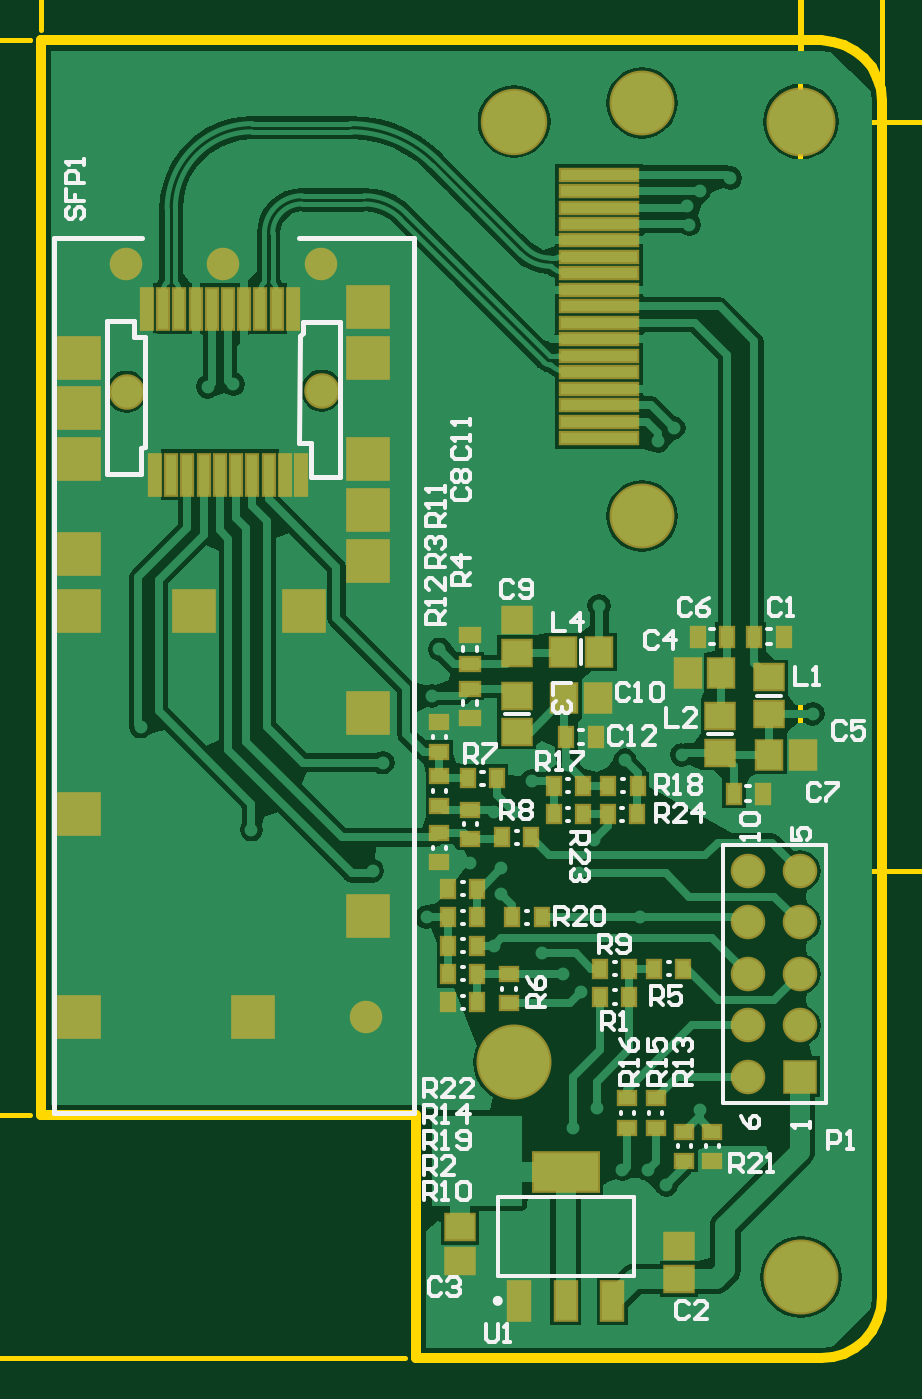
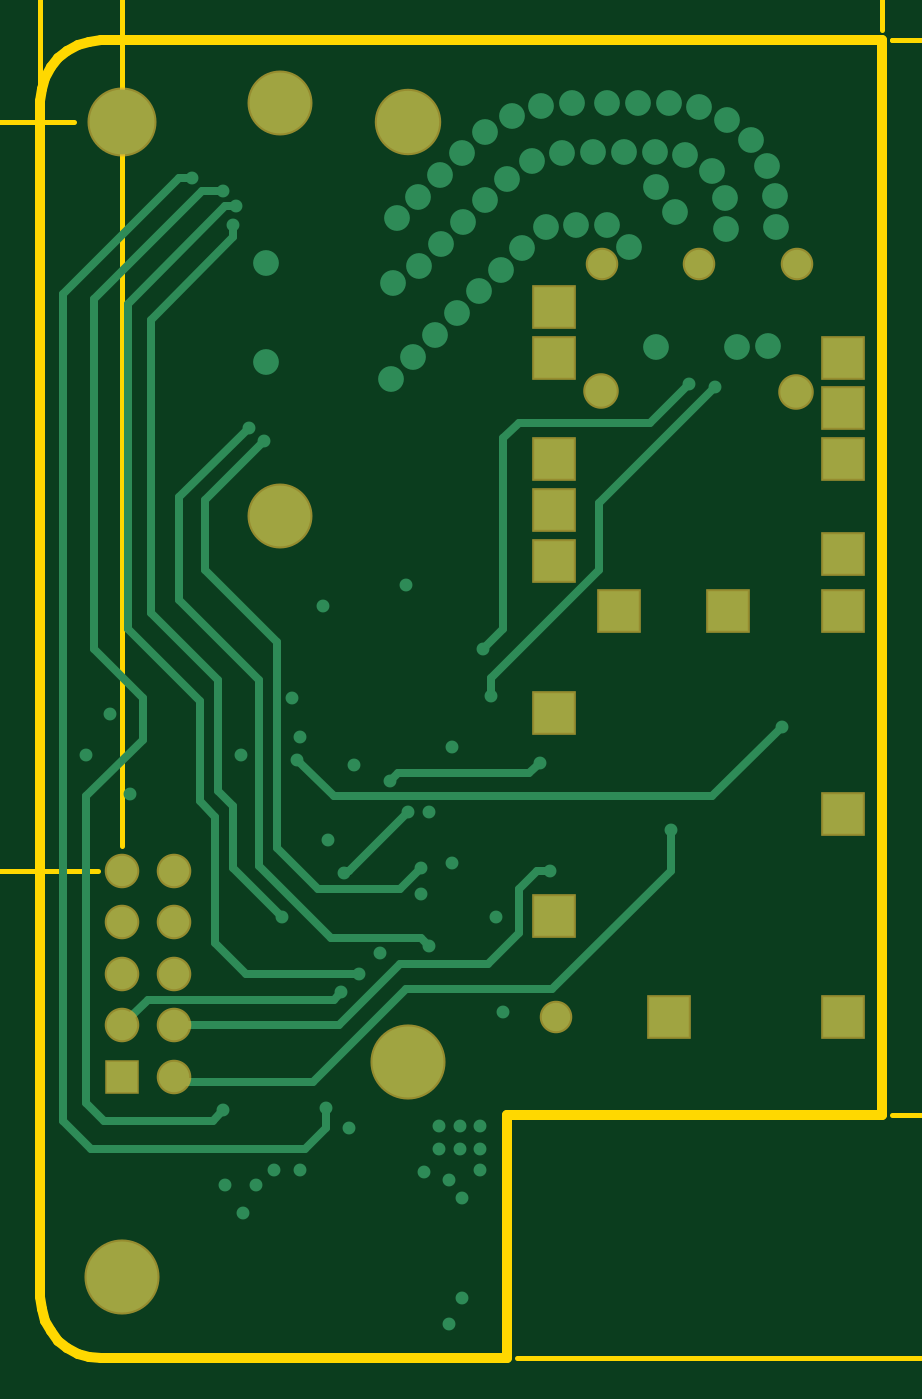
Circuit board: 9 layer files. Board 192.6 x 85.4 mm.
- drill: PCB.DRL (2452 bytes)
- bottom_copper: PCB.GBL (6705 bytes)
- bottom_mask: PCB.GBS (1128 bytes)
- outline: PCB.GKO (753 bytes)
- outline: PCB.GM1 (56511 bytes)
- top_copper: PCB.GTL (36538 bytes)
- top_silk: PCB.GTO (17667 bytes)
- paste: PCB.GTP (2968 bytes)
- top_mask: PCB.GTS (4029 bytes)

=== drill: PCB.DRL (2452 bytes, source withheld) ===
=== bottom_copper: PCB.GBL (6705 bytes, source omitted) ===
=== bottom_mask: PCB.GBS ===
G04 Layer_Color=16711935*
%FSAX25Y25*%
%MOIN*%
G70*
G01*
G75*
%ADD65C,0.12897*%
%ADD66C,0.14579*%
%ADD67C,0.13398*%
%ADD68C,0.06312*%
%ADD69R,0.08674X0.08674*%
%ADD70C,0.06902*%
%ADD71C,0.06706*%
%ADD72R,0.06706X0.06706*%
%ADD73C,0.12611*%
D65*
X0403634Y0397157D02*
D03*
D66*
Y0214441D02*
D03*
X0459303Y0172748D02*
D03*
D67*
Y0397157D02*
D03*
D68*
X0347131Y0369457D02*
D03*
X0366034D02*
D03*
X0374941Y0223249D02*
D03*
X0328234Y0369457D02*
D03*
D69*
X0319134Y0351257D02*
D03*
X0375234Y0361157D02*
D03*
Y0351257D02*
D03*
Y0331657D02*
D03*
Y0321757D02*
D03*
X0352934Y0223257D02*
D03*
X0375234Y0242957D02*
D03*
Y0282357D02*
D03*
X0362734Y0302057D02*
D03*
X0341534D02*
D03*
X0319134Y0223257D02*
D03*
Y0313157D02*
D03*
Y0331657D02*
D03*
Y0262657D02*
D03*
Y0302057D02*
D03*
Y0341457D02*
D03*
X0375234Y0311915D02*
D03*
D70*
X0366280Y0344902D02*
D03*
X0328386Y0344706D02*
D03*
D71*
X0449134Y0251657D02*
D03*
Y0241657D02*
D03*
Y0231657D02*
D03*
Y0221657D02*
D03*
Y0211657D02*
D03*
X0459134Y0251657D02*
D03*
Y0241657D02*
D03*
Y0231657D02*
D03*
Y0221657D02*
D03*
D72*
Y0211657D02*
D03*
D73*
X0428434Y0320557D02*
D03*
Y0400794D02*
D03*
M02*

=== outline: PCB.GKO ===
G04 Layer_Color=16711935*
%FSAX25Y25*%
%MOIN*%
G70*
G01*
G75*
%ADD74C,0.01969*%
D74*
X0311665Y0412906D02*
X0463240D01*
X0311665Y0204244D02*
Y0412906D01*
Y0204244D02*
X0384500D01*
Y0157000D02*
Y0204244D01*
Y0157000D02*
X0463240D01*
X0465544Y0157227D01*
X0467760Y0157899D01*
X0469802Y0158991D01*
X0471592Y0160459D01*
X0473061Y0162249D01*
X0474152Y0164291D01*
X0474824Y0166507D01*
X0475051Y0168811D01*
Y0401094D01*
X0474824Y0403399D02*
X0475051Y0401094D01*
X0474152Y0405614D02*
X0474824Y0403399D01*
X0473061Y0407656D02*
X0474152Y0405614D01*
X0471592Y0409446D02*
X0473061Y0407656D01*
X0469802Y0410915D02*
X0471592Y0409446D01*
X0467760Y0412006D02*
X0469802Y0410915D01*
X0465544Y0412679D02*
X0467760Y0412006D01*
X0463240Y0412906D02*
X0465544Y0412679D01*
M02*

=== outline: PCB.GM1 (56511 bytes, source omitted) ===
=== top_copper: PCB.GTL (36538 bytes, source omitted) ===
=== top_silk: PCB.GTO (17667 bytes, source omitted) ===
=== paste: PCB.GTP ===
G04 Layer_Color=8421504*
%FSAX25Y25*%
%MOIN*%
G70*
G01*
G75*
%ADD11R,0.03937X0.07284*%
%ADD12R,0.12598X0.07284*%
%ADD13R,0.01969X0.07874*%
%ADD14R,0.02362X0.03347*%
%ADD15R,0.03347X0.02362*%
%ADD16R,0.04724X0.05512*%
%ADD17R,0.05512X0.04724*%
%ADD18R,0.02559X0.03543*%
%ADD19R,0.03543X0.02559*%
%ADD20R,0.04921X0.05512*%
%ADD21R,0.05512X0.04921*%
%ADD22R,0.15000X0.02200*%
D11*
X0404579Y0168157D02*
D03*
X0413634D02*
D03*
X0422689D02*
D03*
D12*
X0413634Y0193157D02*
D03*
D13*
X0360669Y0360847D02*
D03*
X0357520Y0360847D02*
D03*
X0354370D02*
D03*
X0351220Y0360847D02*
D03*
X0348071D02*
D03*
X0344921D02*
D03*
X0341772D02*
D03*
X0332323D02*
D03*
X0333898Y0328564D02*
D03*
X0337047D02*
D03*
X0340197D02*
D03*
X0343347D02*
D03*
X0346496D02*
D03*
X0349646D02*
D03*
X0352795D02*
D03*
X0355945Y0328564D02*
D03*
X0359095D02*
D03*
X0362244Y0328564D02*
D03*
X0338622Y0360847D02*
D03*
X0335472D02*
D03*
D14*
X0427488Y0262657D02*
D03*
X0421779D02*
D03*
X0411279D02*
D03*
X0416988D02*
D03*
X0396488Y0248157D02*
D03*
X0390779D02*
D03*
X0403279Y0242657D02*
D03*
X0408988D02*
D03*
X0390779Y0237157D02*
D03*
X0396488D02*
D03*
X0421925Y0268157D02*
D03*
X0427634D02*
D03*
X0416988D02*
D03*
X0411279D02*
D03*
X0390779Y0242657D02*
D03*
X0396488D02*
D03*
Y0226157D02*
D03*
X0390779D02*
D03*
X0425988Y0232657D02*
D03*
X0420280D02*
D03*
X0401279Y0258157D02*
D03*
X0406988D02*
D03*
X0394634Y0269657D02*
D03*
X0400343D02*
D03*
X0430780Y0232657D02*
D03*
X0436488D02*
D03*
X0390779Y0231657D02*
D03*
X0396488D02*
D03*
X0420280Y0227157D02*
D03*
X0425988D02*
D03*
D15*
X0442134Y0201012D02*
D03*
Y0195303D02*
D03*
X0425634Y0201803D02*
D03*
Y0207512D02*
D03*
X0431134Y0201803D02*
D03*
Y0207512D02*
D03*
X0436634Y0195303D02*
D03*
Y0201012D02*
D03*
X0389134Y0259012D02*
D03*
Y0253303D02*
D03*
Y0274803D02*
D03*
Y0280512D02*
D03*
X0402634Y0231657D02*
D03*
Y0225949D02*
D03*
X0395134Y0263512D02*
D03*
Y0257803D02*
D03*
X0389134Y0264303D02*
D03*
Y0270012D02*
D03*
D16*
X0413091Y0294158D02*
D03*
X0420177D02*
D03*
D17*
X0404134Y0285701D02*
D03*
Y0278614D02*
D03*
X0443634Y0281701D02*
D03*
Y0274614D02*
D03*
X0453134Y0289201D02*
D03*
Y0282114D02*
D03*
D18*
X0413779Y0277657D02*
D03*
X0419488D02*
D03*
X0446279Y0266657D02*
D03*
X0451988D02*
D03*
X0444988Y0297157D02*
D03*
X0439280D02*
D03*
X0450280D02*
D03*
X0455988D02*
D03*
D19*
X0395091Y0291803D02*
D03*
Y0297512D02*
D03*
Y0287012D02*
D03*
Y0281303D02*
D03*
D20*
X0413386Y0285157D02*
D03*
X0419882D02*
D03*
X0453134Y0274157D02*
D03*
X0459630D02*
D03*
X0443882Y0290157D02*
D03*
X0437386D02*
D03*
D21*
X0404134Y0293909D02*
D03*
Y0300406D02*
D03*
X0393134Y0182405D02*
D03*
Y0175909D02*
D03*
X0435634Y0172409D02*
D03*
Y0178905D02*
D03*
D22*
X0420134Y0367657D02*
D03*
Y0370857D02*
D03*
Y0383657D02*
D03*
Y0386857D02*
D03*
Y0380457D02*
D03*
Y0377257D02*
D03*
Y0335657D02*
D03*
Y0342057D02*
D03*
Y0345257D02*
D03*
Y0354857D02*
D03*
Y0358057D02*
D03*
Y0364457D02*
D03*
Y0374057D02*
D03*
Y0348457D02*
D03*
Y0351657D02*
D03*
Y0361257D02*
D03*
Y0338857D02*
D03*
M02*

=== top_mask: PCB.GTS ===
G04 Layer_Color=8388736*
%FSAX25Y25*%
%MOIN*%
G70*
G01*
G75*
%ADD53R,0.04737X0.08083*%
%ADD54R,0.13398X0.08083*%
%ADD55R,0.02769X0.08674*%
%ADD56R,0.03162X0.04147*%
%ADD57R,0.04147X0.03162*%
%ADD58R,0.05524X0.06312*%
%ADD59R,0.06312X0.05524*%
%ADD60R,0.03359X0.04343*%
%ADD61R,0.04343X0.03359*%
%ADD62R,0.05721X0.06312*%
%ADD63R,0.06312X0.05721*%
%ADD64R,0.15800X0.03000*%
%ADD65C,0.12897*%
%ADD66C,0.14579*%
%ADD67C,0.13398*%
%ADD68C,0.06312*%
%ADD69R,0.08674X0.08674*%
%ADD70C,0.06902*%
%ADD71C,0.06706*%
%ADD72R,0.06706X0.06706*%
%ADD73C,0.12611*%
D53*
X0404579Y0168157D02*
D03*
X0413634D02*
D03*
X0422689D02*
D03*
D54*
X0413634Y0193157D02*
D03*
D55*
X0360669Y0360847D02*
D03*
X0357520Y0360847D02*
D03*
X0354370D02*
D03*
X0351220Y0360847D02*
D03*
X0348071D02*
D03*
X0344921D02*
D03*
X0341772D02*
D03*
X0332323D02*
D03*
X0333898Y0328564D02*
D03*
X0337047D02*
D03*
X0340197D02*
D03*
X0343347D02*
D03*
X0346496D02*
D03*
X0349646D02*
D03*
X0352795D02*
D03*
X0355945Y0328564D02*
D03*
X0359095D02*
D03*
X0362244Y0328564D02*
D03*
X0338622Y0360847D02*
D03*
X0335472D02*
D03*
D56*
X0427488Y0262657D02*
D03*
X0421779D02*
D03*
X0411279D02*
D03*
X0416988D02*
D03*
X0396488Y0248157D02*
D03*
X0390779D02*
D03*
X0403279Y0242657D02*
D03*
X0408988D02*
D03*
X0390779Y0237157D02*
D03*
X0396488D02*
D03*
X0421925Y0268157D02*
D03*
X0427634D02*
D03*
X0416988D02*
D03*
X0411279D02*
D03*
X0390779Y0242657D02*
D03*
X0396488D02*
D03*
Y0226157D02*
D03*
X0390779D02*
D03*
X0425988Y0232657D02*
D03*
X0420280D02*
D03*
X0401279Y0258157D02*
D03*
X0406988D02*
D03*
X0394634Y0269657D02*
D03*
X0400343D02*
D03*
X0430780Y0232657D02*
D03*
X0436488D02*
D03*
X0390779Y0231657D02*
D03*
X0396488D02*
D03*
X0420280Y0227157D02*
D03*
X0425988D02*
D03*
D57*
X0442134Y0201012D02*
D03*
Y0195303D02*
D03*
X0425634Y0201803D02*
D03*
Y0207512D02*
D03*
X0431134Y0201803D02*
D03*
Y0207512D02*
D03*
X0436634Y0195303D02*
D03*
Y0201012D02*
D03*
X0389134Y0259012D02*
D03*
Y0253303D02*
D03*
Y0274803D02*
D03*
Y0280512D02*
D03*
X0402634Y0231657D02*
D03*
Y0225949D02*
D03*
X0395134Y0263512D02*
D03*
Y0257803D02*
D03*
X0389134Y0264303D02*
D03*
Y0270012D02*
D03*
D58*
X0413091Y0294158D02*
D03*
X0420177D02*
D03*
D59*
X0404134Y0285701D02*
D03*
Y0278614D02*
D03*
X0443634Y0281701D02*
D03*
Y0274614D02*
D03*
X0453134Y0289201D02*
D03*
Y0282114D02*
D03*
D60*
X0413779Y0277657D02*
D03*
X0419488D02*
D03*
X0446279Y0266657D02*
D03*
X0451988D02*
D03*
X0444988Y0297157D02*
D03*
X0439280D02*
D03*
X0450280D02*
D03*
X0455988D02*
D03*
D61*
X0395091Y0291803D02*
D03*
Y0297512D02*
D03*
Y0287012D02*
D03*
Y0281303D02*
D03*
D62*
X0413386Y0285157D02*
D03*
X0419882D02*
D03*
X0453134Y0274157D02*
D03*
X0459630D02*
D03*
X0443882Y0290157D02*
D03*
X0437386D02*
D03*
D63*
X0404134Y0293909D02*
D03*
Y0300406D02*
D03*
X0393134Y0182405D02*
D03*
Y0175909D02*
D03*
X0435634Y0172409D02*
D03*
Y0178905D02*
D03*
D64*
X0420134Y0367657D02*
D03*
Y0370857D02*
D03*
Y0383657D02*
D03*
Y0386857D02*
D03*
Y0380457D02*
D03*
Y0377257D02*
D03*
Y0335657D02*
D03*
Y0342057D02*
D03*
Y0345257D02*
D03*
Y0354857D02*
D03*
Y0358057D02*
D03*
Y0364457D02*
D03*
Y0374057D02*
D03*
Y0348457D02*
D03*
Y0351657D02*
D03*
Y0361257D02*
D03*
Y0338857D02*
D03*
D65*
X0403634Y0397157D02*
D03*
D66*
Y0214441D02*
D03*
X0459303Y0172748D02*
D03*
D67*
Y0397157D02*
D03*
D68*
X0347131Y0369457D02*
D03*
X0366034D02*
D03*
X0374941Y0223249D02*
D03*
X0328234Y0369457D02*
D03*
D69*
X0319134Y0351257D02*
D03*
X0375234Y0361157D02*
D03*
Y0351257D02*
D03*
Y0331657D02*
D03*
Y0321757D02*
D03*
X0352934Y0223257D02*
D03*
X0375234Y0242957D02*
D03*
Y0282357D02*
D03*
X0362734Y0302057D02*
D03*
X0341534D02*
D03*
X0319134Y0223257D02*
D03*
Y0313157D02*
D03*
Y0331657D02*
D03*
Y0262657D02*
D03*
Y0302057D02*
D03*
Y0341457D02*
D03*
X0375234Y0311915D02*
D03*
D70*
X0366280Y0344902D02*
D03*
X0328386Y0344706D02*
D03*
D71*
X0449134Y0251657D02*
D03*
Y0241657D02*
D03*
Y0231657D02*
D03*
Y0221657D02*
D03*
Y0211657D02*
D03*
X0459134Y0251657D02*
D03*
Y0241657D02*
D03*
Y0231657D02*
D03*
Y0221657D02*
D03*
D72*
Y0211657D02*
D03*
D73*
X0428434Y0320557D02*
D03*
Y0400794D02*
D03*
M02*

